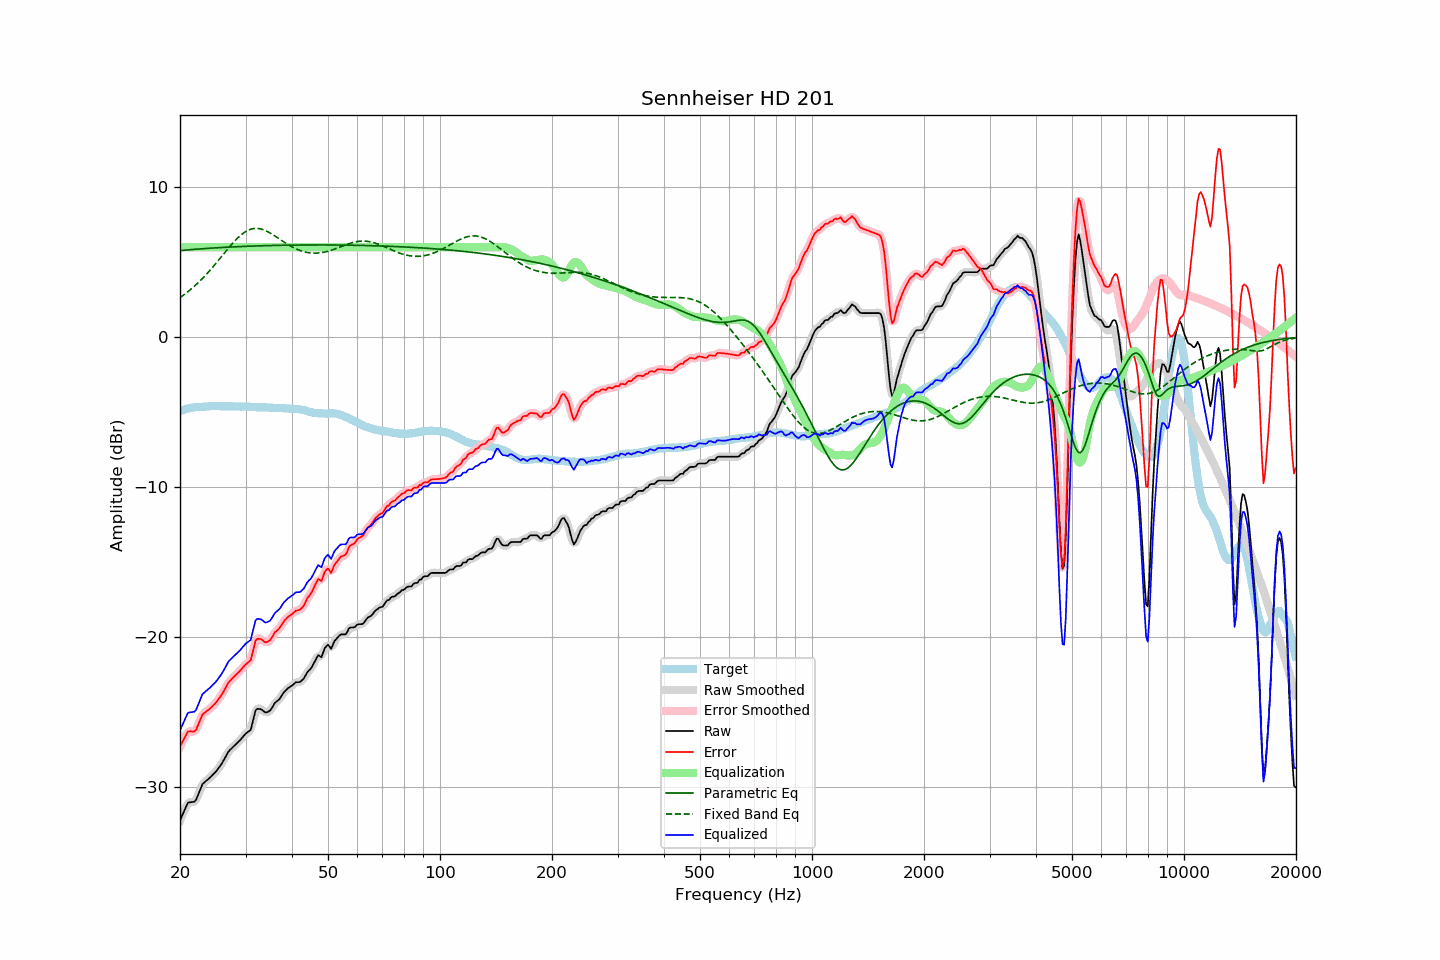

The table this chart was drawn from, first rows:
frequency, raw, error, smoothed, error_smoothed, equalization, parametric_eq, fixed_band_eq, equalized_raw, equalized_smoothed, target
20.00, -32.23, -27.31, -32.26, -27.33, 6.00, 5.78, 2.64, -26.23, -26.26, -4.92
20.20, -31.99, -27.11, -31.97, -27.09, 6.00, 5.79, 2.72, -25.99, -25.97, -4.88
20.40, -31.75, -26.89, -31.72, -26.87, 6.00, 5.80, 2.79, -25.75, -25.72, -4.85
20.61, -31.51, -26.69, -31.49, -26.67, 6.00, 5.81, 2.87, -25.51, -25.49, -4.82
20.81, -31.27, -26.48, -31.27, -26.48, 6.00, 5.82, 2.96, -25.27, -25.27, -4.78
21.02, -31.05, -26.31, -31.11, -26.35, 6.00, 5.83, 3.04, -25.05, -25.11, -4.74
21.23, -31.03, -26.30, -31.02, -26.29, 6.00, 5.84, 3.13, -25.03, -25.02, -4.73
21.44, -31.01, -26.30, -31.00, -26.29, 6.00, 5.84, 3.22, -25.01, -25.00, -4.71
21.66, -31.00, -26.31, -31.01, -26.32, 6.00, 5.85, 3.31, -25.00, -25.01, -4.70
21.87, -30.98, -26.29, -30.96, -26.27, 6.00, 5.86, 3.41, -24.98, -24.96, -4.69
22.09, -30.86, -26.19, -30.83, -26.15, 6.00, 5.87, 3.51, -24.86, -24.83, -4.67
22.31, -30.60, -25.93, -30.61, -25.95, 6.00, 5.88, 3.61, -24.60, -24.61, -4.67
22.54, -30.34, -25.69, -30.33, -25.68, 6.00, 5.89, 3.71, -24.34, -24.33, -4.66
22.76, -30.07, -25.42, -30.07, -25.41, 6.00, 5.90, 3.82, -24.07, -24.07, -4.65
22.99, -29.81, -25.16, -29.86, -25.21, 6.00, 5.90, 3.92, -23.81, -23.86, -4.65
23.22, -29.71, -25.07, -29.70, -25.07, 6.00, 5.91, 4.04, -23.71, -23.70, -4.64
23.45, -29.62, -24.99, -29.61, -24.98, 6.00, 5.92, 4.15, -23.62, -23.61, -4.63
23.69, -29.53, -24.91, -29.53, -24.91, 6.00, 5.93, 4.27, -23.53, -23.53, -4.62
23.92, -29.44, -24.83, -29.44, -24.83, 6.00, 5.93, 4.38, -23.44, -23.44, -4.61
24.16, -29.34, -24.74, -29.34, -24.74, 6.00, 5.94, 4.51, -23.34, -23.34, -4.60
24.40, -29.23, -24.64, -29.23, -24.64, 6.00, 5.95, 4.63, -23.23, -23.23, -4.59
24.65, -29.12, -24.52, -29.13, -24.53, 6.00, 5.95, 4.75, -23.12, -23.13, -4.60
24.89, -29.02, -24.42, -29.01, -24.41, 6.00, 5.96, 4.88, -23.02, -23.01, -4.60
25.14, -28.89, -24.29, -28.88, -24.28, 6.00, 5.97, 5.01, -22.89, -22.88, -4.60
25.39, -28.74, -24.14, -28.75, -24.14, 6.00, 5.97, 5.14, -22.74, -22.75, -4.60
25.65, -28.59, -23.99, -28.60, -23.99, 6.00, 5.98, 5.27, -22.59, -22.60, -4.60
25.91, -28.44, -23.83, -28.43, -23.83, 6.00, 5.99, 5.40, -22.44, -22.43, -4.61
26.16, -28.26, -23.65, -28.26, -23.65, 6.00, 5.99, 5.53, -22.26, -22.26, -4.60
26.43, -28.06, -23.46, -28.06, -23.45, 6.00, 6.00, 5.66, -22.06, -22.06, -4.60
26.69, -27.86, -23.26, -27.86, -23.25, 6.00, 6.00, 5.79, -21.86, -21.86, -4.60
26.96, -27.66, -23.06, -27.69, -23.08, 6.00, 6.01, 5.92, -21.66, -21.69, -4.60
27.23, -27.54, -22.94, -27.54, -22.94, 6.00, 6.02, 6.05, -21.54, -21.54, -4.61
27.50, -27.44, -22.83, -27.43, -22.82, 6.00, 6.02, 6.18, -21.44, -21.43, -4.61
27.77, -27.33, -22.71, -27.33, -22.72, 6.00, 6.03, 6.30, -21.33, -21.33, -4.62
28.05, -27.23, -22.61, -27.23, -22.61, 6.00, 6.03, 6.41, -21.23, -21.23, -4.62
28.33, -27.13, -22.50, -27.13, -22.51, 6.00, 6.04, 6.53, -21.13, -21.13, -4.63
28.62, -27.02, -22.40, -27.03, -22.40, 6.00, 6.04, 6.63, -21.02, -21.03, -4.62
28.90, -26.92, -22.30, -26.92, -22.29, 6.00, 6.05, 6.73, -20.92, -20.92, -4.62
29.19, -26.80, -22.17, -26.80, -22.17, 6.00, 6.05, 6.83, -20.80, -20.80, -4.63
29.48, -26.67, -22.05, -26.67, -22.04, 6.00, 6.06, 6.91, -20.67, -20.67, -4.62
29.78, -26.54, -21.92, -26.55, -21.92, 6.00, 6.06, 6.99, -20.54, -20.55, -4.62
30.08, -26.43, -21.81, -26.44, -21.81, 6.00, 6.06, 7.06, -20.43, -20.44, -4.62
30.38, -26.35, -21.72, -26.38, -21.75, 6.00, 6.07, 7.12, -20.35, -20.38, -4.64
30.68, -26.27, -21.63, -26.29, -21.65, 6.00, 6.07, 7.16, -20.27, -20.29, -4.64
30.99, -26.19, -21.54, -26.10, -21.45, 6.00, 6.08, 7.20, -20.19, -20.10, -4.65
31.30, -25.78, -21.13, -25.75, -21.10, 6.00, 6.08, 7.23, -19.78, -19.75, -4.65
31.61, -25.33, -20.68, -25.34, -20.69, 6.00, 6.08, 7.25, -19.33, -19.34, -4.65
31.93, -24.90, -20.24, -24.99, -20.33, 6.00, 6.09, 7.26, -18.90, -18.99, -4.66
32.24, -24.79, -20.12, -24.80, -20.13, 6.00, 6.09, 7.26, -18.79, -18.80, -4.67
32.57, -24.80, -20.13, -24.76, -20.08, 6.00, 6.09, 7.25, -18.80, -18.76, -4.67
32.89, -24.80, -20.13, -24.81, -20.13, 6.00, 6.10, 7.23, -18.80, -18.81, -4.68
33.22, -24.86, -20.18, -24.87, -20.20, 6.00, 6.10, 7.20, -18.86, -18.87, -4.68
33.55, -24.94, -20.26, -24.95, -20.27, 6.00, 6.10, 7.16, -18.94, -18.95, -4.68
33.89, -25.03, -20.35, -25.00, -20.32, 6.00, 6.11, 7.12, -19.03, -19.00, -4.68
34.23, -25.02, -20.34, -25.02, -20.34, 6.00, 6.11, 7.07, -19.02, -19.02, -4.68
34.57, -24.97, -20.28, -24.99, -20.30, 6.00, 6.11, 7.02, -18.97, -18.99, -4.69
34.92, -24.91, -20.22, -24.89, -20.20, 6.00, 6.12, 6.96, -18.91, -18.89, -4.70
35.27, -24.76, -20.06, -24.75, -20.05, 6.00, 6.12, 6.89, -18.76, -18.75, -4.70
35.62, -24.58, -19.87, -24.59, -19.88, 6.00, 6.12, 6.83, -18.58, -18.59, -4.71
35.97, -24.40, -19.69, -24.43, -19.72, 6.00, 6.12, 6.76, -18.40, -18.43, -4.71
... 635 more rows
